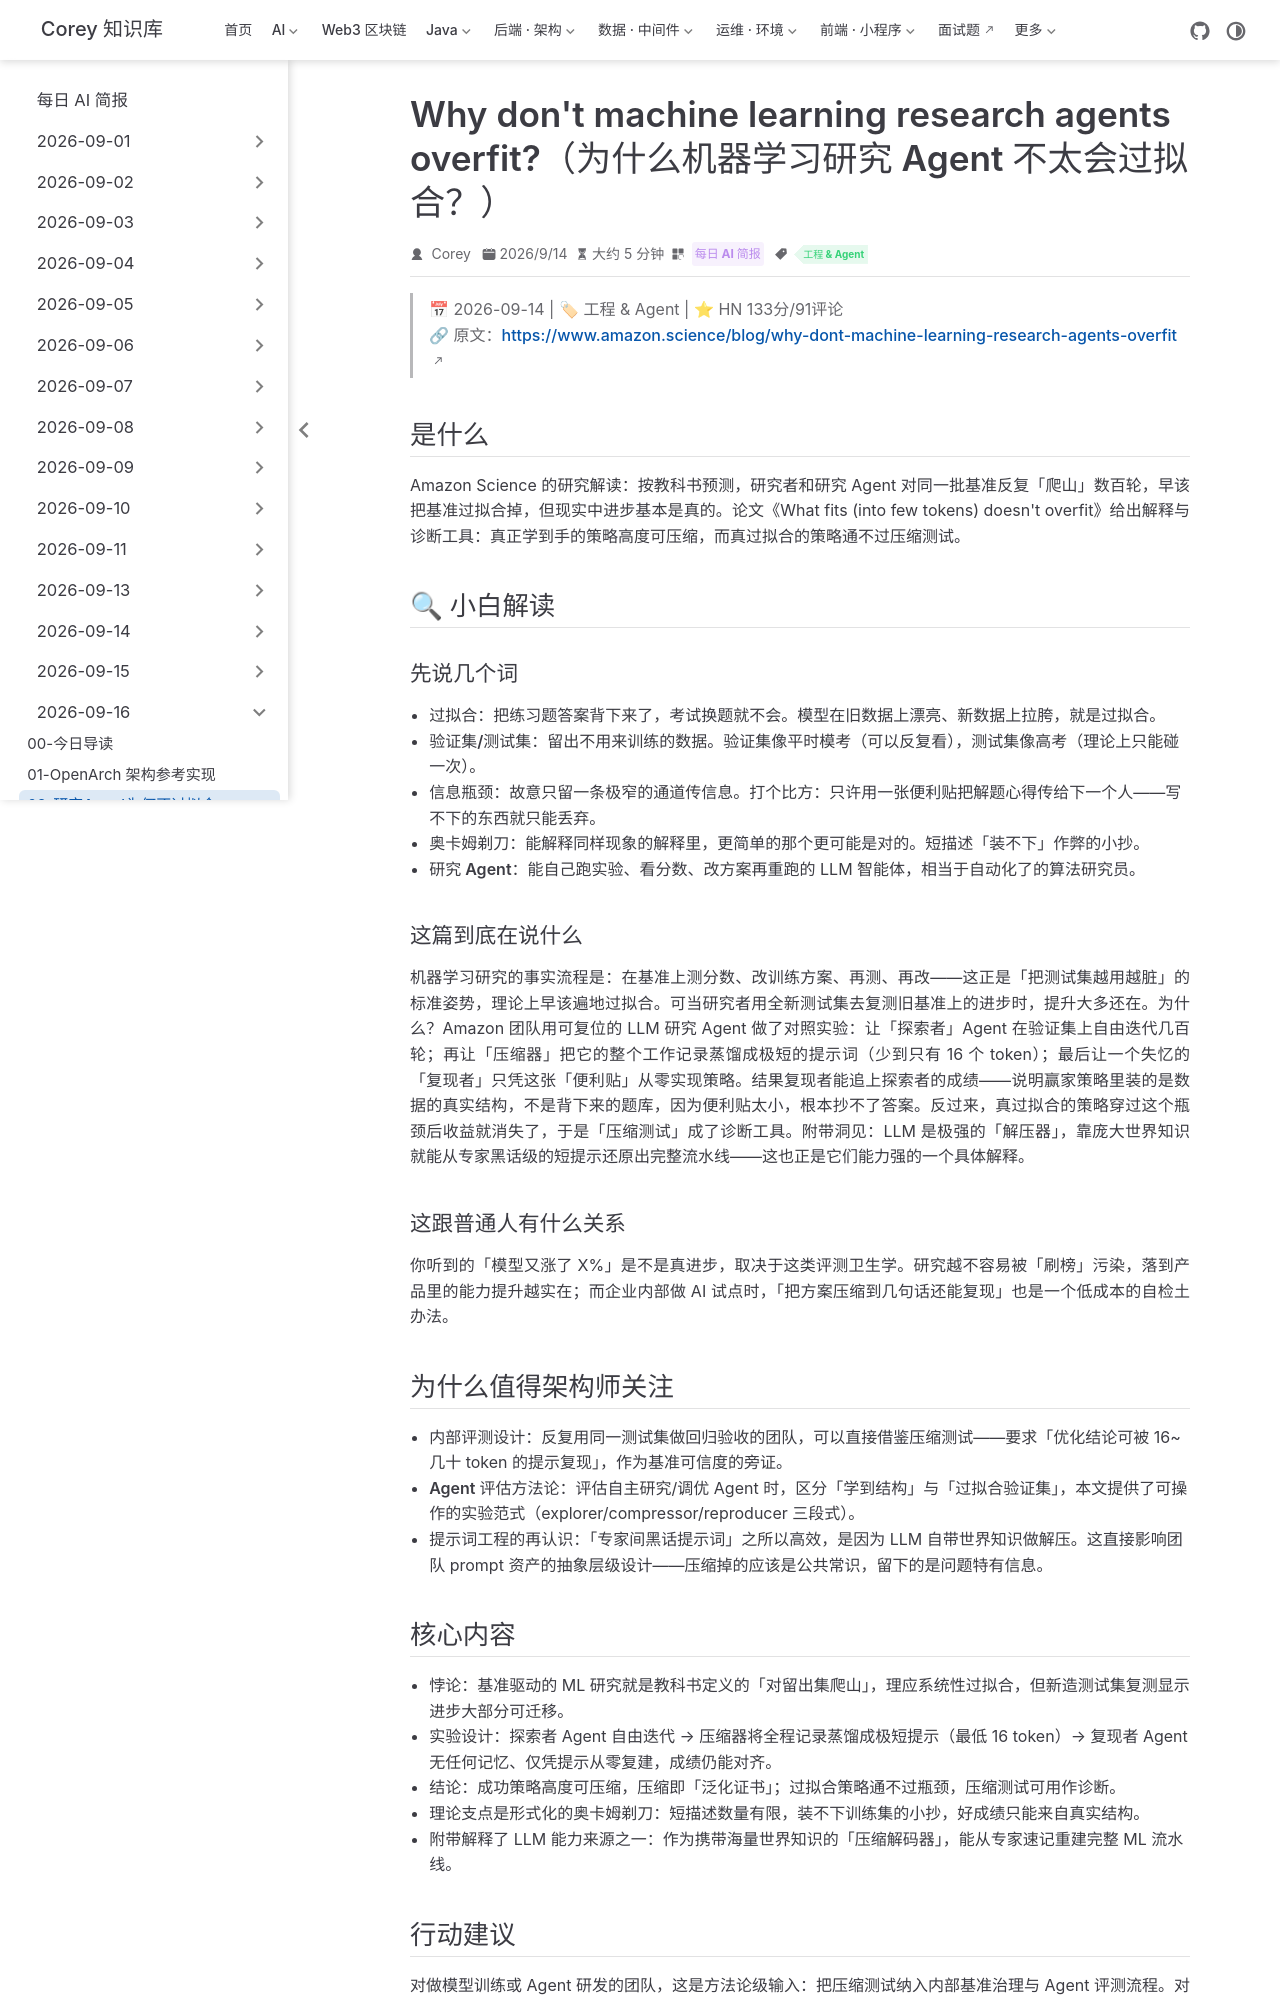

repository: code-corey/code-corey.github.io · page: News/2026-09-16/02-why-ml-research-agents-dont-overfit.html · generator: jekyll

---
title: "Why don't machine learning research agents overfit?（为什么机器学习研究 Agent 不太会过拟合？）"
shortTitle: "研究Agent为何不过拟合"
sidebarGroup: "2026-09-16"
order: 2
date: 2026-09-14
category:
  - "每日 AI 简报"
tag:
  - "工程 & Agent"
description: "Amazon Science 解析 ML 研究 Agent 反复迭代却不污染基准的机理：赢家策略高度可压缩，穿过 16 token 信息瓶颈后仍能被复现——压缩即泛化证书。HN 133分/91评论。"
---

# Why don't machine learning research agents overfit?（为什么机器学习研究 Agent 不太会过拟合？）

> 📅 2026-09-14 | 🏷 工程 & Agent | ⭐ HN 133分/91评论
> 🔗 原文：https://www.amazon.science/blog/why-dont-machine-learning-research-agents-overfit

## 是什么

Amazon Science 的研究解读：按教科书预测，研究者和研究 Agent 对同一批基准反复「爬山」数百轮，早该把基准过拟合掉，但现实中进步基本是真的。论文《What fits (into few tokens) doesn't overfit》给出解释与诊断工具：真正学到手的策略高度可压缩，而真过拟合的策略通不过压缩测试。

## 🔍 小白解读

### 先说几个词

- **过拟合**：把练习题答案背下来了，考试换题就不会。模型在旧数据上漂亮、新数据上拉胯，就是过拟合。
- **验证集/测试集**：留出不用来训练的数据。验证集像平时模考（可以反复看），测试集像高考（理论上只能碰一次）。
- **信息瓶颈**：故意只留一条极窄的通道传信息。打个比方：只许用一张便利贴把解题心得传给下一个人——写不下的东西就只能丢弃。
- **奥卡姆剃刀**：能解释同样现象的解释里，更简单的那个更可能是对的。短描述「装不下」作弊的小抄。
- **研究 Agent**：能自己跑实验、看分数、改方案再重跑的 LLM 智能体，相当于自动化了的算法研究员。

### 这篇到底在说什么

机器学习研究的事实流程是：在基准上测分数、改训练方案、再测、再改——这正是「把测试集越用越脏」的标准姿势，理论上早该遍地过拟合。可当研究者用全新测试集去复测旧基准上的进步时，提升大多还在。为什么？Amazon 团队用可复位的 LLM 研究 Agent 做了对照实验：让「探索者」Agent 在验证集上自由迭代几百轮；再让「压缩器」把它的整个工作记录蒸馏成极短的提示词（少到只有 16 个 token）；最后让一个失忆的「复现者」只凭这张「便利贴」从零实现策略。结果复现者能追上探索者的成绩——说明赢家策略里装的是数据的真实结构，不是背下来的题库，因为便利贴太小，根本抄不了答案。反过来，真过拟合的策略穿过这个瓶颈后收益就消失了，于是「压缩测试」成了诊断工具。附带洞见：LLM 是极强的「解压器」，靠庞大世界知识就能从专家黑话级的短提示还原出完整流水线——这也正是它们能力强的一个具体解释。

### 这跟普通人有什么关系

你听到的「模型又涨了 X%」是不是真进步，取决于这类评测卫生学。研究越不容易被「刷榜」污染，落到产品里的能力提升越实在；而企业内部做 AI 试点时，「把方案压缩到几句话还能复现」也是一个低成本的自检土办法。

## 为什么值得架构师关注

- **内部评测设计**：反复用同一测试集做回归验收的团队，可以直接借鉴压缩测试——要求「优化结论可被 16~几十 token 的提示复现」，作为基准可信度的旁证。
- **Agent 评估方法论**：评估自主研究/调优 Agent 时，区分「学到结构」与「过拟合验证集」，本文提供了可操作的实验范式（explorer/compressor/reproducer 三段式）。
- **提示词工程的再认识**：「专家间黑话提示词」之所以高效，是因为 LLM 自带世界知识做解压。这直接影响团队 prompt 资产的抽象层级设计——压缩掉的应该是公共常识，留下的是问题特有信息。
